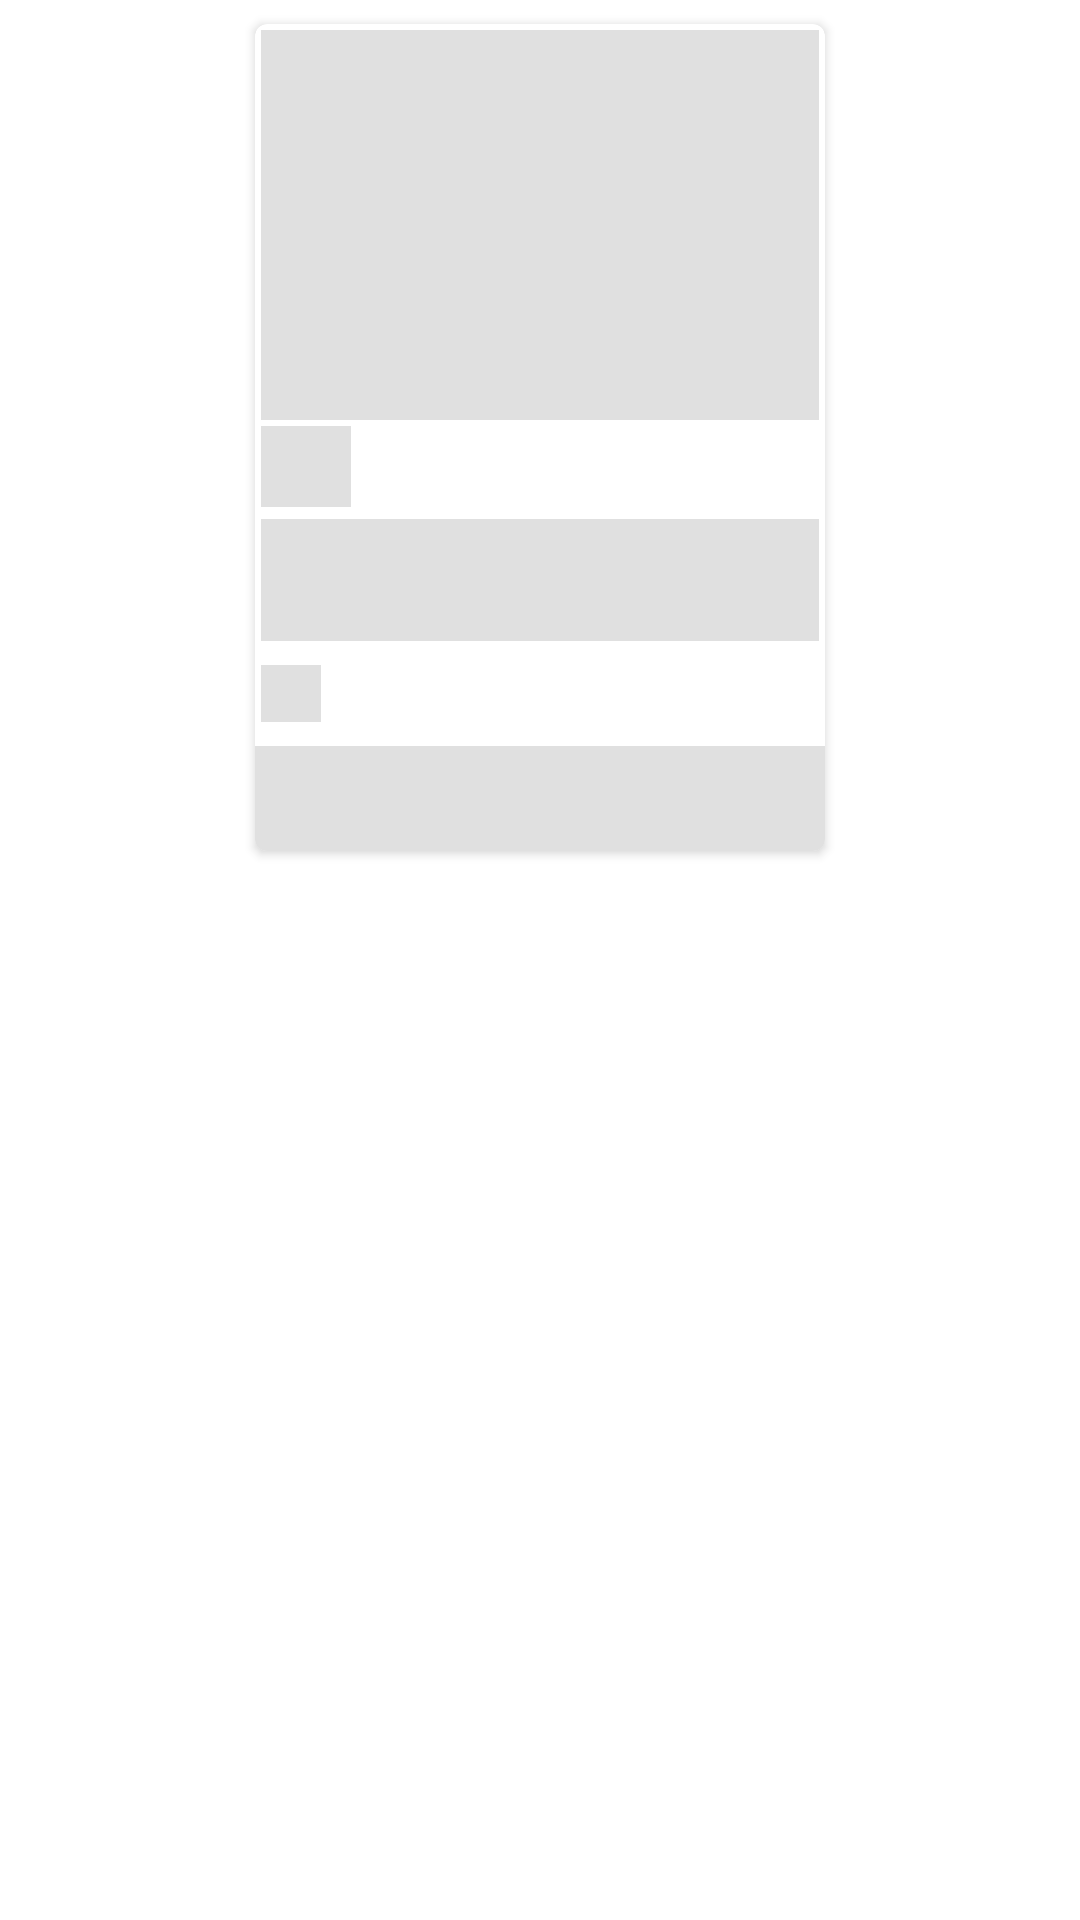

This screen was rendered from an Android layout file. Write that file and the resources it references.
<!-- AndroidManifest.xml: application theme AppTheme -->
<!-- res/layout/shimmer_placeholder_top_selling_home_layout.xml -->
<?xml version="1.0" encoding="utf-8"?>
<androidx.constraintlayout.widget.ConstraintLayout xmlns:android="http://schemas.android.com/apk/res/android"
        xmlns:app="http://schemas.android.com/apk/res-auto"
        android:layout_width="wrap_content"
        android:layout_height="wrap_content">

    <androidx.cardview.widget.CardView
            android:layout_width="190dp"
            android:layout_height="wrap_content"
            android:layout_marginStart="2dp"
            android:layout_marginTop="8dp"
            android:layout_marginEnd="2dp"
            android:background="@drawable/shadow"
            android:clickable="true"
            android:elevation="@dimen/dimen_8"
            android:focusable="true"
            android:foreground="?attr/selectableItemBackground"
            app:cardCornerRadius="@dimen/dimen_4"
            app:layout_constraintEnd_toEndOf="parent"
            app:layout_constraintStart_toStartOf="parent"
            app:layout_constraintTop_toTopOf="parent">


        <RelativeLayout
                android:id="@+id/product_selectable"
                android:layout_width="match_parent"
                android:layout_height="wrap_content">

            <FrameLayout
                    android:id="@+id/imageFrame"
                    android:layout_width="match_parent"
                    android:layout_height="wrap_content"
                    android:layout_marginLeft="2dp"
                    android:layout_marginTop="2dp"
                    android:layout_marginRight="2dp">

                <ImageView
                        android:id="@+id/item_cart_iv"
                        android:layout_width="match_parent"
                        android:layout_height="130dp"
                        android:layout_gravity="center_horizontal"
                        android:background="@color/md_grey_300"
                        android:scaleType="fitCenter" />

            </FrameLayout>


            <LinearLayout
                    android:id="@+id/lldetails"
                    android:layout_width="match_parent"
                    android:layout_height="wrap_content"
                    android:layout_below="@id/imageFrame"
                    android:layout_marginLeft="2dp"
                    android:layout_marginRight="2dp"
                    android:background="#FFFFFF"
                    android:orientation="vertical">

                <TextView
                        android:id="@+id/item_cart_price_tv"
                        android:layout_width="wrap_content"
                        android:layout_height="wrap_content"
                        android:layout_marginTop="2dp"
                        android:background="@color/md_grey_300"
                        android:text="      "
                        android:textSize="20sp" />

                <TextView
                        android:id="@+id/item_cart_name_tv"
                        android:layout_width="match_parent"
                        android:layout_height="wrap_content"
                        android:layout_marginTop="4dp"
                        android:background="@color/md_grey_300"
                        android:lines="2"
                        android:textSize="16sp" />

                <TextView
                        android:id="@+id/item_cart_metric_weight_tv"
                        android:layout_width="wrap_content"
                        android:layout_height="wrap_content"
                        android:layout_marginTop="8dp"
                        android:background="@color/md_grey_300"
                        android:text="      "
                        android:textSize="14sp" />


            </LinearLayout>

            <LinearLayout
                    android:layout_width="match_parent"
                    android:layout_height="35dp"
                    android:layout_below="@+id/lldetails"
                    android:layout_marginTop="8dp"
                    android:background="@color/md_grey_300">

            </LinearLayout>

        </RelativeLayout>


    </androidx.cardview.widget.CardView>


</androidx.constraintlayout.widget.ConstraintLayout>
<!-- resources referenced by this layout -->
<resources>
  <color name="md_grey_300">#E0E0E0</color>
  <dimen name="dimen_4">4dp</dimen>
  <dimen name="dimen_8">8dp</dimen>
  <!-- drawable shadow (drawable) -->
  <?xml version="1.0" encoding="utf-8"?>
  <layer-list xmlns:android="http://schemas.android.com/apk/res/android">
  
      
  
      <item>
          <shape>
              <padding
                      android:bottom="1dp"
                      android:left="1dp"
                      android:right="1dp"
                      android:top="1dp" />
              <solid android:color="#616161" />
  
              <corners android:radius="4dp" />
          </shape>
      </item>
  
      
      <item>
          <shape>
              <solid android:color="@color/md_grey_400" />
              <corners android:radius="4dp" />
          </shape>
      </item>
  
  </layer-list>
  <style name="AppTheme" parent="Theme.MaterialComponents.Light.DarkActionBar">
          
          <item name="colorPrimary">@color/colorPrimary</item>
          <item name="colorPrimaryDark">@color/colorPrimaryDark</item>
          <item name="colorAccent">@color/colorAccent</item>
          <item name="colorSecondary">@color/secondaryColor</item>
          <item name="materialButtonStyle">@style/AppButton</item>
          <item name="textInputStyle">@style/AppTextField</item>
          <item name="android:textColorLink">@color/colorPrimaryDark</item>
          
          <item name="android:windowActivityTransitions">true</item>
  
      </style>
  <color name="md_grey_400">#BDBDBD</color>
  <color name="colorPrimary">#E5293E</color>
  <color name="colorPrimaryDark">#e52932</color>
  <color name="colorAccent">#FFC107</color>
  <color name="secondaryColor">#FFC107</color>
  <style name="AppButton" parent="Widget.MaterialComponents.Button">
          <item name="backgroundTint">@color/primaryColor</item>
          <item name="android:textColor">@color/colorWhite</item>
          <item name="fontFamily">@font/bold</item>
          <item name="shapeAppearanceOverlay">@style/MyShapeAppearance</item>
          <item name="android:textAllCaps">false</item>
      </style>
  <style name="AppTextField" parent="Widget.MaterialComponents.TextInputLayout.OutlinedBox">
          <item name="boxStrokeColor">@color/colorPrimaryDark</item>
          <item name="boxStrokeWidth">2dp</item>
          <item name="boxStrokeWidthFocused">2dp</item>
          <item name="boxCornerRadiusBottomEnd">4dp</item>
          <item name="boxCornerRadiusBottomStart">4dp</item>
          <item name="boxCornerRadiusTopStart">4dp</item>
          <item name="boxCornerRadiusTopEnd">4dp</item>
      </style>
  <color name="primaryColor">#E5293E</color>
  <style name="MyShapeAppearance">
          <item name="cornerFamily">rounded</item>
          <item name="cornerSize">4dp</item>
      </style>
</resources>
